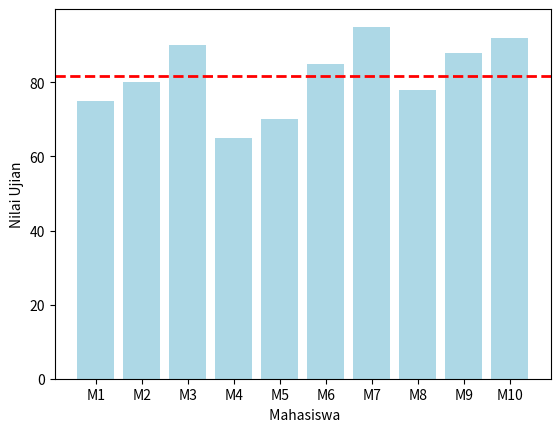

The script that saved this image:
from functools import reduce
import matplotlib.pyplot as plt

nilai_mahasiswa = [75, 80, 90, 65, 70, 85, 95, 78, 88, 92]
mahasiswa = list(map(lambda i: f"M{i+1}", range(len(nilai_mahasiswa))))

def hitung_rata_rata(nilai_mahasiswa):
    total_nilai = reduce(lambda x, y: x + y, nilai_mahasiswa)
    average = total_nilai / len(nilai_mahasiswa)
    return average

averageGrade = hitung_rata_rata(nilai_mahasiswa)

print("Mahasiswa:", mahasiswa)
print("Nilai mahasiswa:", nilai_mahasiswa)
print("Rata-rata nilai mahasiswa:", averageGrade)

plt.axhline(y=averageGrade, color='red', linestyle='dashed', linewidth=2, label='Rata-rata')
plt.plot(averageGrade, label='Rata-rata')
plt.xlabel(" Mahasiswa")
plt.ylabel("Nilai Ujian")
plt.bar(mahasiswa, nilai_mahasiswa, color='lightblue')
plt.show()
